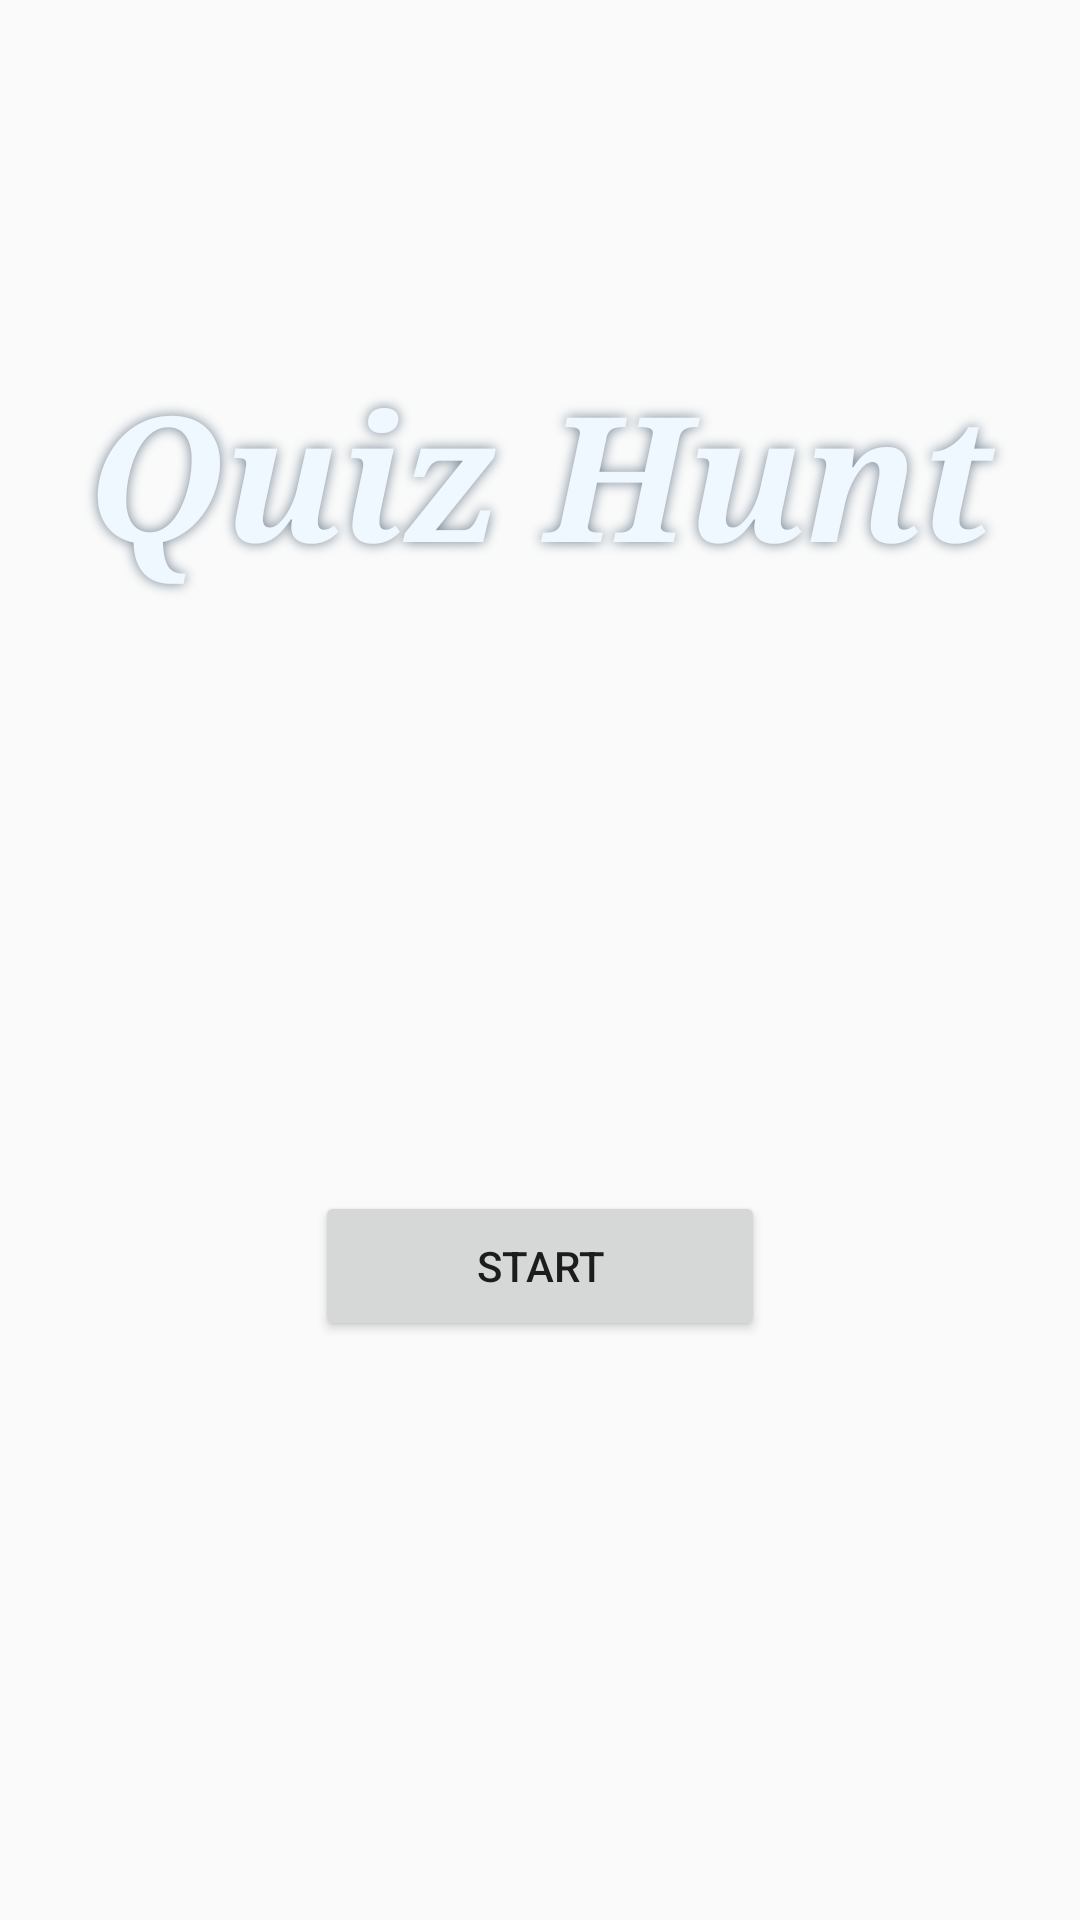

Produce the Android XML layout that renders to this screen, including the resource entries it uses.
<!-- AndroidManifest.xml: application theme AppTheme -->
<!-- res/layout/activity_start_menu.xml -->
<?xml version="1.0" encoding="utf-8"?>
<android.support.constraint.ConstraintLayout xmlns:android="http://schemas.android.com/apk/res/android"
    xmlns:app="http://schemas.android.com/apk/res-auto"
    xmlns:tools="http://schemas.android.com/tools"
    android:layout_width="match_parent"
    android:layout_height="match_parent"
    tools:context="com.example.hi.quizhunt.StartMenu"
    android:background="@drawable/sky"
    >

    <TextView
        android:id="@+id/logo"
        android:layout_width="327dp"
        android:layout_height="101dp"
        android:text="Quiz Hunt"
        android:textStyle="bold|italic"
        android:textColor="#F0F8FF"
        android:shadowColor="#708090"
        android:shadowRadius="10"
        android:fontFamily="serif"
        android:textSize="58sp"
        android:gravity="center"
        app:layout_constraintLeft_toLeftOf="parent"
        app:layout_constraintRight_toRightOf="parent"
        app:layout_constraintTop_toTopOf="parent"
        app:layout_constraintBottom_toBottomOf="parent"
        app:layout_constraintVertical_bias="0.2"
        />

    <Button
        android:id="@+id/buttonStart"
        android:layout_width="150dp"
        android:layout_height="50dp"
        android:text="Start"
        app:layout_constraintLeft_toLeftOf="parent"
        app:layout_constraintRight_toRightOf="parent"
        app:layout_constraintTop_toTopOf="@id/logo"
        app:layout_constraintBottom_toBottomOf="parent"
        app:layout_constraintVertical_bias="0.6"
        android:onClick="moveToQuizOne"
        />
</android.support.constraint.ConstraintLayout>
<!-- resources referenced by this layout -->
<resources>
  <style name="AppTheme" parent="Theme.AppCompat.Light.DarkActionBar">
          
          <item name="colorPrimary">@color/colorPrimary</item>
          <item name="colorPrimaryDark">@color/colorPrimaryDark</item>
          <item name="colorAccent">@color/colorAccent</item>
      </style>
  <!-- not gathered from this repository: default colours our renderer supplied (Android Studio template values) -->
  <color name="colorPrimary">#FF6200EE</color>
  <color name="colorPrimaryDark">#FF3700B3</color>
  <color name="colorAccent">#FF03DAC5</color>
</resources>
